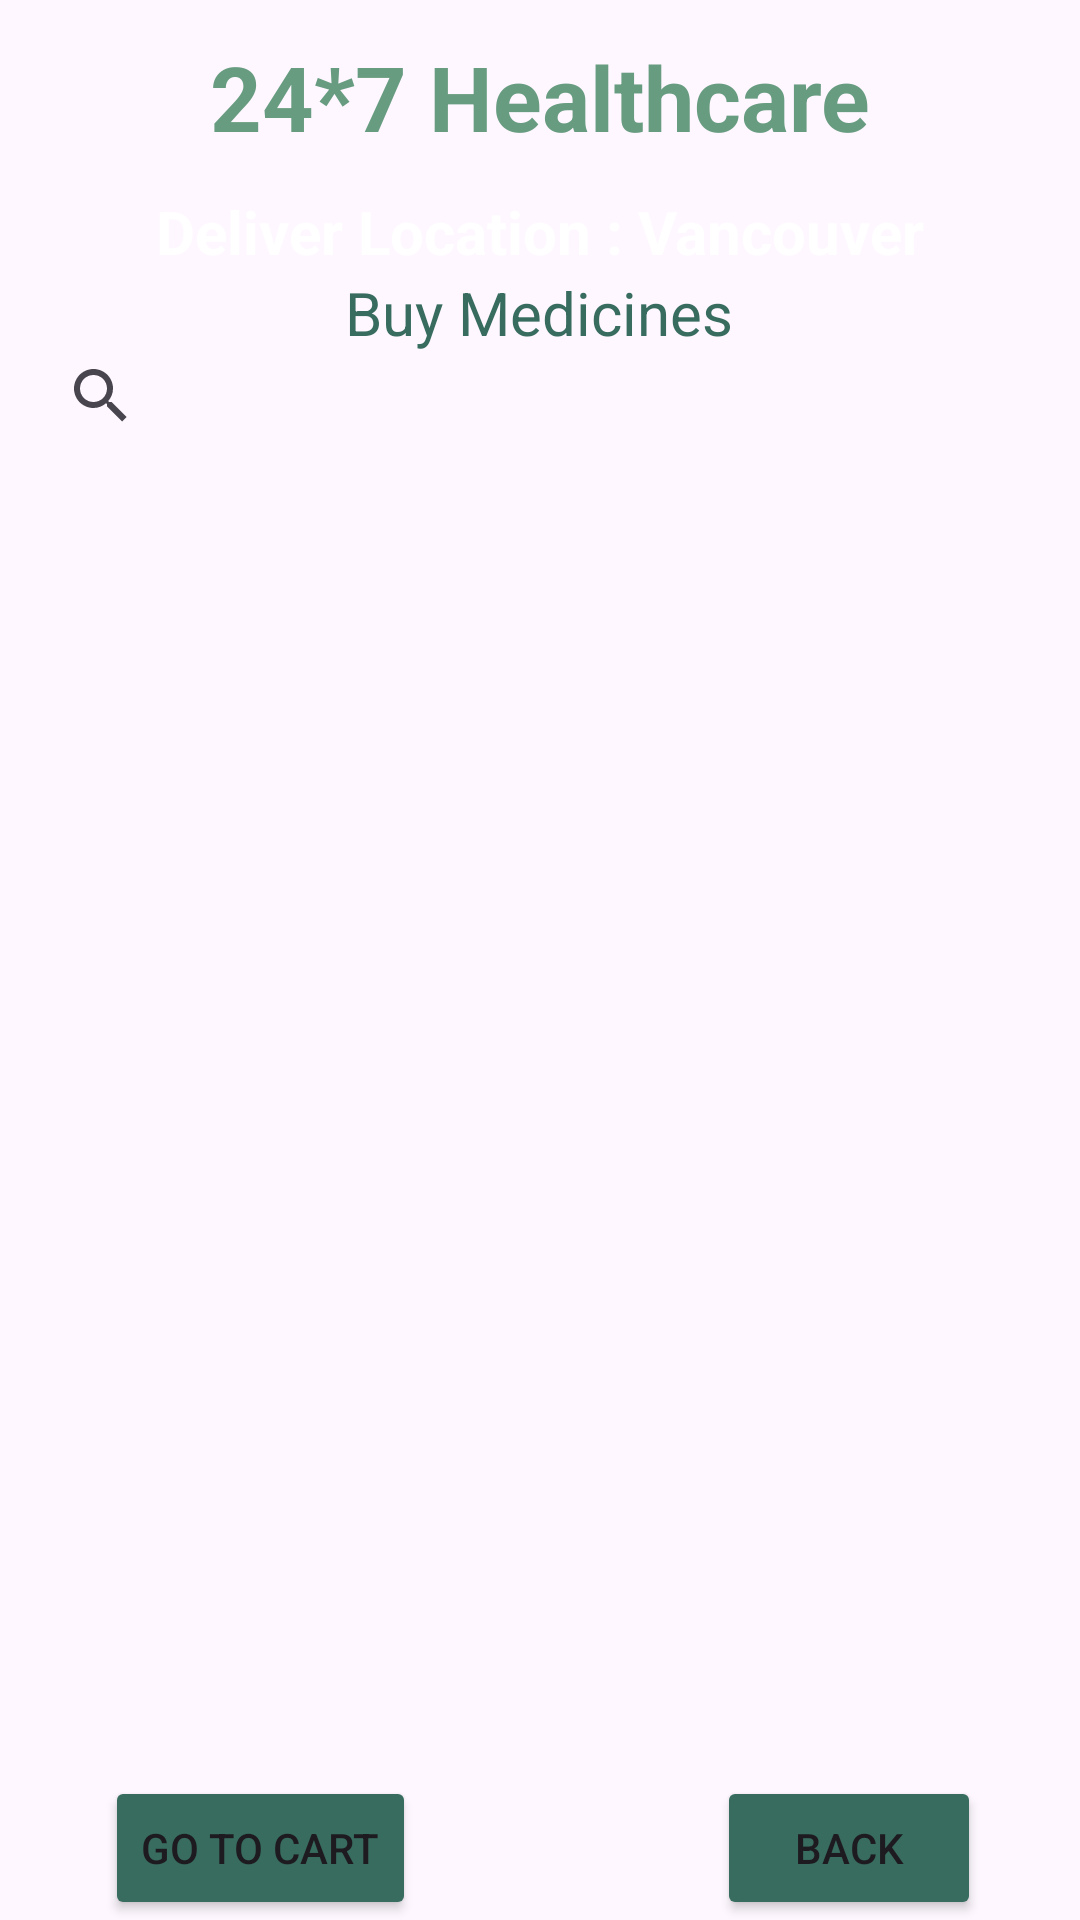

Layout XML and referenced resources for this Android screen:
<!-- AndroidManifest.xml: application theme Theme.MyHealthPal -->
<!-- res/layout/activity_buy_medicine.xml -->
<?xml version="1.0" encoding="utf-8"?>
<androidx.constraintlayout.widget.ConstraintLayout xmlns:android="http://schemas.android.com/apk/res/android"
    xmlns:app="http://schemas.android.com/apk/res-auto"
    xmlns:tools="http://schemas.android.com/tools"
    android:layout_width="match_parent"
    android:layout_height="match_parent"
    android:background="@drawable/background2"
    tools:context=".BuyMedicineActivity">

    <TextView
        android:id="@+id/textViewBMName"
        android:layout_width="wrap_content"
        android:layout_height="wrap_content"
        android:text="24*7 Healthcare"
        android:textColor="@color/color2"
        android:textSize="30sp"
        android:textStyle="bold"
        app:layout_constraintBottom_toBottomOf="parent"
        app:layout_constraintEnd_toEndOf="parent"
        app:layout_constraintStart_toStartOf="parent"
        app:layout_constraintTop_toTopOf="parent"
        app:layout_constraintVertical_bias="0.01999998" />

    <TextView
        android:id="@+id/textViewBMTitle"
        android:layout_width="wrap_content"
        android:layout_height="wrap_content"
        android:text="Deliver Location : Vancouver"
        android:textColor="@color/colorWhite"
        android:textSize="20sp"
        android:textStyle="bold"
        app:layout_constraintBottom_toBottomOf="parent"
        app:layout_constraintEnd_toEndOf="parent"
        app:layout_constraintStart_toStartOf="parent"
        app:layout_constraintTop_toBottomOf="@+id/textViewBMName"
        app:layout_constraintVertical_bias="0.01999998" />

    <TextView
        android:id="@+id/textViewBMSubTitle"
        android:layout_width="wrap_content"
        android:layout_height="wrap_content"
        android:text="Buy Medicines"
        android:textColor="@color/color4"
        android:textSize="20sp"
        app:layout_constraintBottom_toTopOf="@+id/listViewBM"
        app:layout_constraintEnd_toEndOf="parent"
        app:layout_constraintHorizontal_bias="0.498"
        app:layout_constraintStart_toStartOf="parent"
        app:layout_constraintTop_toBottomOf="@+id/textViewBMTitle"
        app:layout_constraintVertical_bias="0.0" />

    <SearchView
        android:id="@+id/searchViewBM"
        android:layout_width="338dp"
        android:layout_height="27dp"
        app:layout_constraintBottom_toBottomOf="parent"
        app:layout_constraintEnd_toEndOf="parent"
        app:layout_constraintHorizontal_bias="0.438"
        app:layout_constraintStart_toStartOf="parent"
        app:layout_constraintTop_toTopOf="parent"
        app:layout_constraintVertical_bias="0.193" />

    <ListView
        android:id="@+id/listViewBM"
        android:layout_width="347dp"
        android:layout_height="446dp"
        android:layout_margin="10dp"
        android:layout_marginStart="16dp"
        android:layout_marginTop="16dp"
        android:layout_marginEnd="16dp"
        app:layout_constraintBottom_toBottomOf="parent"
        app:layout_constraintEnd_toEndOf="parent"
        app:layout_constraintStart_toStartOf="parent"
        app:layout_constraintTop_toBottomOf="@+id/textViewBMTitle" />

    <Button
        android:id="@+id/buttonBMGoToCart"
        android:layout_width="wrap_content"
        android:layout_height="wrap_content"
        android:backgroundTint="@color/color4"
        android:text="Go to Cart"
        app:layout_constraintBottom_toBottomOf="parent"
        app:layout_constraintEnd_toEndOf="parent"
        app:layout_constraintHorizontal_bias="0.136"
        app:layout_constraintStart_toStartOf="parent"/>

    <Button
        android:id="@+id/buttonBMBack"
        android:layout_width="wrap_content"
        android:layout_height="wrap_content"
        android:backgroundTint="@color/color4"
        android:text="Back"
        app:layout_constraintBottom_toBottomOf="parent"
        app:layout_constraintEnd_toEndOf="parent"
        app:layout_constraintHorizontal_bias="0.879"
        app:layout_constraintStart_toStartOf="parent" />

</androidx.constraintlayout.widget.ConstraintLayout>
<!-- resources referenced by this layout -->
<resources>
  <color name="color2">#FF689C80</color>
  <color name="color4">#FF386C5F</color>
  <color name="colorWhite">#FFFFFF</color>
  <style name="Theme.MyHealthPal" parent="Base.Theme.MyHealthPal" />
  <style name="Base.Theme.MyHealthPal" parent="Theme.Material3.Light.NoActionBar">
          
          <item name="windowActionBar">false</item>
          <item name="windowNoTitle">true</item>
          <item name="android:windowFullscreen">true</item>
          
      </style>
</resources>
